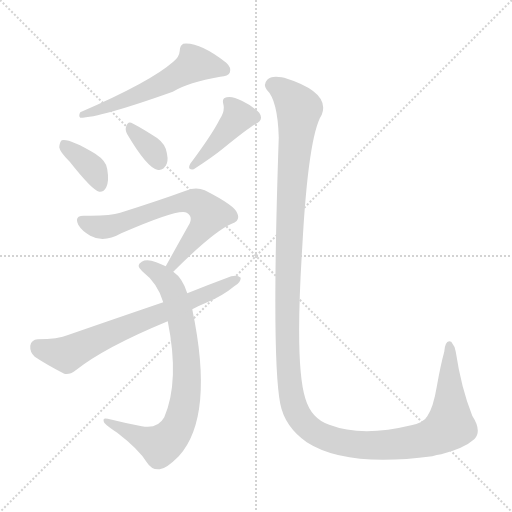
t = 0.00 s
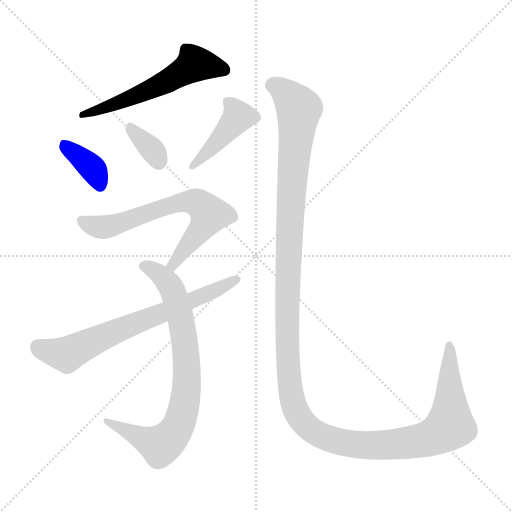
t = 1.26 s
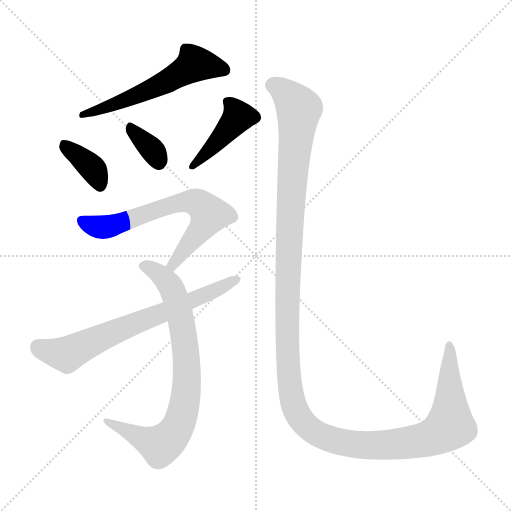
t = 2.51 s
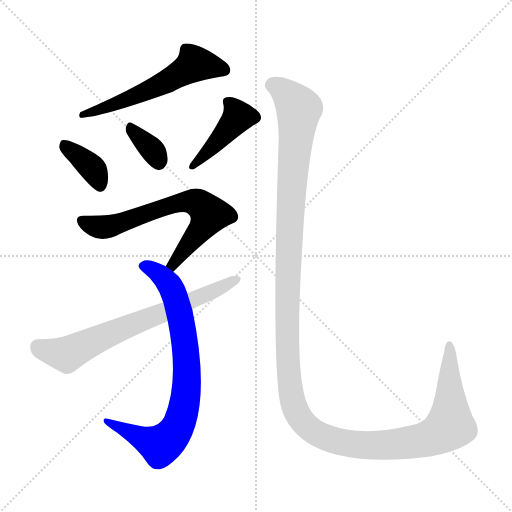
t = 3.77 s
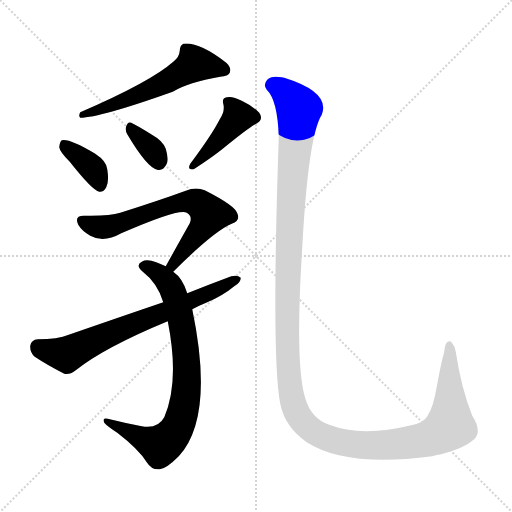
t = 5.02 s
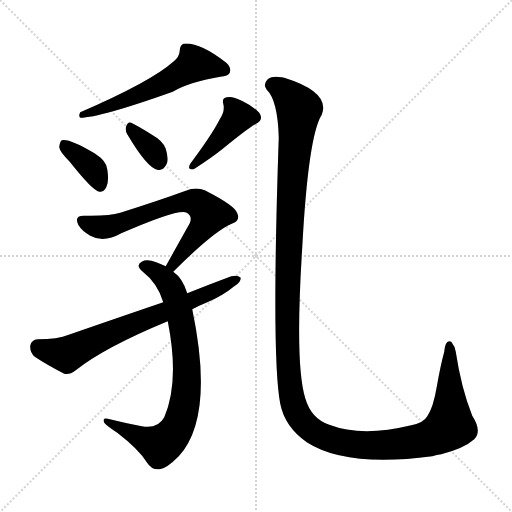
t = 6.28 s

The animated SVG that drew these frames (rendered in a browser with its animation timeline set to each time). Animation: 8 CSS @keyframes rules; one cycle of 6.28 s.

<svg version="1.1" viewBox="0 0 1024 1024" xmlns="http://www.w3.org/2000/svg">
  <g stroke="lightgray" stroke-dasharray="1,1" stroke-width="1" transform="scale(4, 4)">
    <line x1="0" y1="0" x2="256" y2="256"></line>
    <line x1="256" y1="0" x2="0" y2="256"></line>
    <line x1="128" y1="0" x2="128" y2="256"></line>
    <line x1="0" y1="128" x2="256" y2="128"></line>
  </g>
<g transform="scale(1, -1) translate(0, -900)">
   <style type="text/css">
    @keyframes keyframes0 {
      from {
       stroke: blue;
       stroke-dashoffset: 566;
       stroke-width: 128;
       }
       65% {
       animation-timing-function: step-end;
       stroke: blue;
       stroke-dashoffset: 0;
       stroke-width: 128;
       }
       to {
       stroke: black;
       stroke-width: 1024;
       }
       }
       #make-me-a-hanzi-animation-0 {
         animation: keyframes0 0.710612s both;
         animation-delay: 0.000000s;
         animation-timing-function: linear;
       }
    @keyframes keyframes1 {
      from {
       stroke: blue;
       stroke-dashoffset: 370;
       stroke-width: 128;
       }
       55% {
       animation-timing-function: step-end;
       stroke: blue;
       stroke-dashoffset: 0;
       stroke-width: 128;
       }
       to {
       stroke: black;
       stroke-width: 1024;
       }
       }
       #make-me-a-hanzi-animation-1 {
         animation: keyframes1 0.551107s both;
         animation-delay: 0.710612s;
         animation-timing-function: linear;
       }
    @keyframes keyframes2 {
      from {
       stroke: blue;
       stroke-dashoffset: 344;
       stroke-width: 128;
       }
       53% {
       animation-timing-function: step-end;
       stroke: blue;
       stroke-dashoffset: 0;
       stroke-width: 128;
       }
       to {
       stroke: black;
       stroke-width: 1024;
       }
       }
       #make-me-a-hanzi-animation-2 {
         animation: keyframes2 0.529948s both;
         animation-delay: 1.261719s;
         animation-timing-function: linear;
       }
    @keyframes keyframes3 {
      from {
       stroke: blue;
       stroke-dashoffset: 415;
       stroke-width: 128;
       }
       57% {
       animation-timing-function: step-end;
       stroke: blue;
       stroke-dashoffset: 0;
       stroke-width: 128;
       }
       to {
       stroke: black;
       stroke-width: 1024;
       }
       }
       #make-me-a-hanzi-animation-3 {
         animation: keyframes3 0.587728s both;
         animation-delay: 1.791667s;
         animation-timing-function: linear;
       }
    @keyframes keyframes4 {
      from {
       stroke: blue;
       stroke-dashoffset: 660;
       stroke-width: 128;
       }
       68% {
       animation-timing-function: step-end;
       stroke: blue;
       stroke-dashoffset: 0;
       stroke-width: 128;
       }
       to {
       stroke: black;
       stroke-width: 1024;
       }
       }
       #make-me-a-hanzi-animation-4 {
         animation: keyframes4 0.787109s both;
         animation-delay: 2.379395s;
         animation-timing-function: linear;
       }
    @keyframes keyframes5 {
      from {
       stroke: blue;
       stroke-dashoffset: 778;
       stroke-width: 128;
       }
       72% {
       animation-timing-function: step-end;
       stroke: blue;
       stroke-dashoffset: 0;
       stroke-width: 128;
       }
       to {
       stroke: black;
       stroke-width: 1024;
       }
       }
       #make-me-a-hanzi-animation-5 {
         animation: keyframes5 0.883138s both;
         animation-delay: 3.166504s;
         animation-timing-function: linear;
       }
    @keyframes keyframes6 {
      from {
       stroke: blue;
       stroke-dashoffset: 689;
       stroke-width: 128;
       }
       69% {
       animation-timing-function: step-end;
       stroke: blue;
       stroke-dashoffset: 0;
       stroke-width: 128;
       }
       to {
       stroke: black;
       stroke-width: 1024;
       }
       }
       #make-me-a-hanzi-animation-6 {
         animation: keyframes6 0.810710s both;
         animation-delay: 4.049642s;
         animation-timing-function: linear;
       }
    @keyframes keyframes7 {
      from {
       stroke: blue;
       stroke-dashoffset: 1434;
       stroke-width: 128;
       }
       82% {
       animation-timing-function: step-end;
       stroke: blue;
       stroke-dashoffset: 0;
       stroke-width: 128;
       }
       to {
       stroke: black;
       stroke-width: 1024;
       }
       }
       #make-me-a-hanzi-animation-7 {
         animation: keyframes7 1.416992s both;
         animation-delay: 4.860352s;
         animation-timing-function: linear;
       }
</style>
<path d="M 346.5 776.5 Q 301.5 736.5 160.5 675.5 Q 156.5 668.5 160.5 664.5 Q 199.5 664.5 345.5 716.5 Q 376.5 735.5 440.5 746.5 Q 456.5 747.5 459.5 754.5 Q 463.5 764.5 452.5 774.5 Q 398.5 816.5 366.5 812.5 Q 359.5 808.5 359.5 798.5 Q 358.5 785.5 346.5 776.5 Z" fill="lightgray"></path> 
<path d="M 139.5 576.5 Q 184.5 519.5 198.5 516.5 Q 207.5 515.5 212.5 525.5 Q 218.5 537.5 214.5 561.5 Q 213.5 577.5 190.5 592.5 Q 138.5 623.5 123.5 619.5 Q 119.5 616.5 118.5 605.5 Q 119.5 596.5 139.5 576.5 Z" fill="lightgray"></path> 
<path d="M 254.5 631.5 Q 293.5 565.5 314.5 560.5 Q 326.5 557.5 333.5 572.5 Q 337.5 582.5 331.5 602.5 Q 325.5 618.5 305.5 629.5 Q 275.5 648.5 262.5 654.5 Q 255.5 657.5 252.5 647.5 Q 249.5 640.5 254.5 631.5 Z" fill="lightgray"></path> 
<path d="M 439.5 661.5 Q 424.5 631.5 380.5 572.5 Q 373.5 559.5 387.5 561.5 Q 424.5 585.5 445.5 602.5 Q 494.5 642.5 510.5 651.5 Q 528.5 660.5 518.5 674.5 Q 506.5 687.5 483.5 698.5 Q 464.5 708.5 453.5 705.5 Q 443.5 704.5 446.5 692.5 Q 450.5 677.5 439.5 661.5 Z" fill="lightgray"></path> 
<path d="M 346.5 356.5 Q 427.5 437.5 463.5 452.5 Q 481.5 459.5 474.5 473.5 Q 470.5 488.5 409.5 519.5 Q 391.5 526.5 371.5 518.5 Q 319.5 499.5 240.5 474.5 Q 219.5 467.5 169.5 468.5 Q 147.5 469.5 156.5 450.5 Q 163.5 438.5 180.5 428.5 Q 207.5 413.5 242.5 433.5 Q 359.5 484.5 373.5 474.5 Q 385.5 467.5 379.5 453.5 Q 357.5 414.5 331.5 367.5 C 316.5 341.5 325.5 335.5 346.5 356.5 Z" fill="lightgray"></path> 
<path d="M 374.5 313.5 Q 365.5 343.5 346.5 356.5 L 331.5 367.5 Q 322.5 371.5 312.5 375.5 Q 293.5 382.5 283.5 376.5 Q 270.5 369.5 284.5 357.5 Q 315.5 333.5 326.5 295.5 L 335.5 257.5 Q 359.5 137.5 328.5 65.5 Q 315.5 41.5 283.5 47.5 Q 247.5 54.5 215.5 62.5 Q 203.5 65.5 208.5 54.5 Q 214.5 47.5 234.5 34.5 Q 277.5 1.5 293.5 -24.5 Q 303.5 -40.5 319.5 -38.5 Q 332.5 -37.5 357.5 -12.5 Q 429.5 66.5 384.5 281.5 L 374.5 313.5 Z" fill="lightgray"></path> 
<path d="M 384.5 281.5 Q 397.5 288.5 414.5 295.5 Q 445.5 308.5 468.5 327.5 Q 481.5 334.5 481.5 344.5 Q 475.5 350.5 462.5 347.5 Q 419.5 331.5 374.5 313.5 L 326.5 295.5 Q 235.5 264.5 137.5 230.5 Q 115.5 221.5 75.5 221.5 Q 62.5 220.5 60.5 208.5 Q 59.5 195.5 69.5 186.5 Q 93.5 170.5 128.5 152.5 Q 138.5 149.5 151.5 159.5 Q 209.5 205.5 335.5 257.5 L 384.5 281.5 Z" fill="lightgray"></path> 
<path d="M 948.5 21.5 Q 964.5 37.5 944.5 68.5 Q 922.5 123.5 911.5 196.5 Q 910.5 206.5 902.5 216.5 Q 890.5 222.5 888.5 196.5 Q 881.5 171.5 873.5 126.5 Q 866.5 84.5 854.5 67.5 Q 847.5 54.5 822.5 49.5 Q 723.5 25.5 658.5 50.5 Q 622.5 62.5 610.5 103.5 Q 589.5 170.5 604.5 405.5 Q 616.5 628.5 643.5 670.5 Q 661.5 715.5 568.5 744.5 Q 565.5 745.5 563.5 745.5 Q 542.5 749.5 534.5 740.5 Q 525.5 730.5 533.5 720.5 Q 555.5 699.5 557.5 624.5 Q 542.5 183.5 560.5 92.5 Q 569.5 46.5 613.5 15.5 Q 692.5 -35.5 864.5 -12.5 Q 873.5 -9.5 882.5 -8.5 Q 928.5 3.5 948.5 21.5 Z" fill="lightgray"></path> 
      <clipPath id="make-me-a-hanzi-clip-0">
      <path d="M 346.5 776.5 Q 301.5 736.5 160.5 675.5 Q 156.5 668.5 160.5 664.5 Q 199.5 664.5 345.5 716.5 Q 376.5 735.5 440.5 746.5 Q 456.5 747.5 459.5 754.5 Q 463.5 764.5 452.5 774.5 Q 398.5 816.5 366.5 812.5 Q 359.5 808.5 359.5 798.5 Q 358.5 785.5 346.5 776.5 Z" fill="lightgray"></path>
      </clipPath>
      <path clip-path="url(#make-me-a-hanzi-clip-0)" d="M 449.5 759.5 L 389.5 771.5 L 288.5 714.5 L 163.5 670.5 " fill="none" id="make-me-a-hanzi-animation-0" stroke-dasharray="438 876" stroke-linecap="round"></path>

      <clipPath id="make-me-a-hanzi-clip-1">
      <path d="M 139.5 576.5 Q 184.5 519.5 198.5 516.5 Q 207.5 515.5 212.5 525.5 Q 218.5 537.5 214.5 561.5 Q 213.5 577.5 190.5 592.5 Q 138.5 623.5 123.5 619.5 Q 119.5 616.5 118.5 605.5 Q 119.5 596.5 139.5 576.5 Z" fill="lightgray"></path>
      </clipPath>
      <path clip-path="url(#make-me-a-hanzi-clip-1)" d="M 127.5 610.5 L 188.5 559.5 L 200.5 527.5 " fill="none" id="make-me-a-hanzi-animation-1" stroke-dasharray="242 484" stroke-linecap="round"></path>

      <clipPath id="make-me-a-hanzi-clip-2">
      <path d="M 254.5 631.5 Q 293.5 565.5 314.5 560.5 Q 326.5 557.5 333.5 572.5 Q 337.5 582.5 331.5 602.5 Q 325.5 618.5 305.5 629.5 Q 275.5 648.5 262.5 654.5 Q 255.5 657.5 252.5 647.5 Q 249.5 640.5 254.5 631.5 Z" fill="lightgray"></path>
      </clipPath>
      <path clip-path="url(#make-me-a-hanzi-clip-2)" d="M 262.5 644.5 L 304.5 600.5 L 317.5 576.5 " fill="none" id="make-me-a-hanzi-animation-2" stroke-dasharray="216 432" stroke-linecap="round"></path>

      <clipPath id="make-me-a-hanzi-clip-3">
      <path d="M 439.5 661.5 Q 424.5 631.5 380.5 572.5 Q 373.5 559.5 387.5 561.5 Q 424.5 585.5 445.5 602.5 Q 494.5 642.5 510.5 651.5 Q 528.5 660.5 518.5 674.5 Q 506.5 687.5 483.5 698.5 Q 464.5 708.5 453.5 705.5 Q 443.5 704.5 446.5 692.5 Q 450.5 677.5 439.5 661.5 Z" fill="lightgray"></path>
      </clipPath>
      <path clip-path="url(#make-me-a-hanzi-clip-3)" d="M 507.5 665.5 L 476.5 667.5 L 391.5 571.5 " fill="none" id="make-me-a-hanzi-animation-3" stroke-dasharray="287 574" stroke-linecap="round"></path>

      <clipPath id="make-me-a-hanzi-clip-4">
      <path d="M 346.5 356.5 Q 427.5 437.5 463.5 452.5 Q 481.5 459.5 474.5 473.5 Q 470.5 488.5 409.5 519.5 Q 391.5 526.5 371.5 518.5 Q 319.5 499.5 240.5 474.5 Q 219.5 467.5 169.5 468.5 Q 147.5 469.5 156.5 450.5 Q 163.5 438.5 180.5 428.5 Q 207.5 413.5 242.5 433.5 Q 359.5 484.5 373.5 474.5 Q 385.5 467.5 379.5 453.5 Q 357.5 414.5 331.5 367.5 C 316.5 341.5 325.5 335.5 346.5 356.5 Z" fill="lightgray"></path>
      </clipPath>
      <path clip-path="url(#make-me-a-hanzi-clip-4)" d="M 164.5 458.5 L 186.5 448.5 L 213.5 446.5 L 346.5 491.5 L 391.5 495.5 L 419.5 471.5 L 348.5 371.5 L 340.5 371.5 " fill="none" id="make-me-a-hanzi-animation-4" stroke-dasharray="532 1064" stroke-linecap="round"></path>

      <clipPath id="make-me-a-hanzi-clip-5">
      <path d="M 374.5 313.5 Q 365.5 343.5 346.5 356.5 L 331.5 367.5 Q 322.5 371.5 312.5 375.5 Q 293.5 382.5 283.5 376.5 Q 270.5 369.5 284.5 357.5 Q 315.5 333.5 326.5 295.5 L 335.5 257.5 Q 359.5 137.5 328.5 65.5 Q 315.5 41.5 283.5 47.5 Q 247.5 54.5 215.5 62.5 Q 203.5 65.5 208.5 54.5 Q 214.5 47.5 234.5 34.5 Q 277.5 1.5 293.5 -24.5 Q 303.5 -40.5 319.5 -38.5 Q 332.5 -37.5 357.5 -12.5 Q 429.5 66.5 384.5 281.5 L 374.5 313.5 Z" fill="lightgray"></path>
      </clipPath>
      <path clip-path="url(#make-me-a-hanzi-clip-5)" d="M 287.5 367.5 L 319.5 351.5 L 335.5 334.5 L 361.5 265.5 L 373.5 164.5 L 365.5 77.5 L 344.5 28.5 L 320.5 8.5 L 215.5 55.5 " fill="none" id="make-me-a-hanzi-animation-5" stroke-dasharray="650 1300" stroke-linecap="round"></path>

      <clipPath id="make-me-a-hanzi-clip-6">
      <path d="M 384.5 281.5 Q 397.5 288.5 414.5 295.5 Q 445.5 308.5 468.5 327.5 Q 481.5 334.5 481.5 344.5 Q 475.5 350.5 462.5 347.5 Q 419.5 331.5 374.5 313.5 L 326.5 295.5 Q 235.5 264.5 137.5 230.5 Q 115.5 221.5 75.5 221.5 Q 62.5 220.5 60.5 208.5 Q 59.5 195.5 69.5 186.5 Q 93.5 170.5 128.5 152.5 Q 138.5 149.5 151.5 159.5 Q 209.5 205.5 335.5 257.5 L 384.5 281.5 Z" fill="lightgray"></path>
      </clipPath>
      <path clip-path="url(#make-me-a-hanzi-clip-6)" d="M 75.5 206.5 L 133.5 191.5 L 475.5 341.5 " fill="none" id="make-me-a-hanzi-animation-6" stroke-dasharray="561 1122" stroke-linecap="round"></path>

      <clipPath id="make-me-a-hanzi-clip-7">
      <path d="M 948.5 21.5 Q 964.5 37.5 944.5 68.5 Q 922.5 123.5 911.5 196.5 Q 910.5 206.5 902.5 216.5 Q 890.5 222.5 888.5 196.5 Q 881.5 171.5 873.5 126.5 Q 866.5 84.5 854.5 67.5 Q 847.5 54.5 822.5 49.5 Q 723.5 25.5 658.5 50.5 Q 622.5 62.5 610.5 103.5 Q 589.5 170.5 604.5 405.5 Q 616.5 628.5 643.5 670.5 Q 661.5 715.5 568.5 744.5 Q 565.5 745.5 563.5 745.5 Q 542.5 749.5 534.5 740.5 Q 525.5 730.5 533.5 720.5 Q 555.5 699.5 557.5 624.5 Q 542.5 183.5 560.5 92.5 Q 569.5 46.5 613.5 15.5 Q 692.5 -35.5 864.5 -12.5 Q 873.5 -9.5 882.5 -8.5 Q 928.5 3.5 948.5 21.5 Z" fill="lightgray"></path>
      </clipPath>
      <path clip-path="url(#make-me-a-hanzi-clip-7)" d="M 543.5 730.5 L 571.5 715.5 L 597.5 678.5 L 582.5 513.5 L 574.5 207.5 L 583.5 105.5 L 602.5 59.5 L 641.5 29.5 L 711.5 10.5 L 810.5 13.5 L 871.5 28.5 L 899.5 48.5 L 899.5 207.5 " fill="none" id="make-me-a-hanzi-animation-7" stroke-dasharray="1306 2612" stroke-linecap="round"></path>

</g>
</svg>
